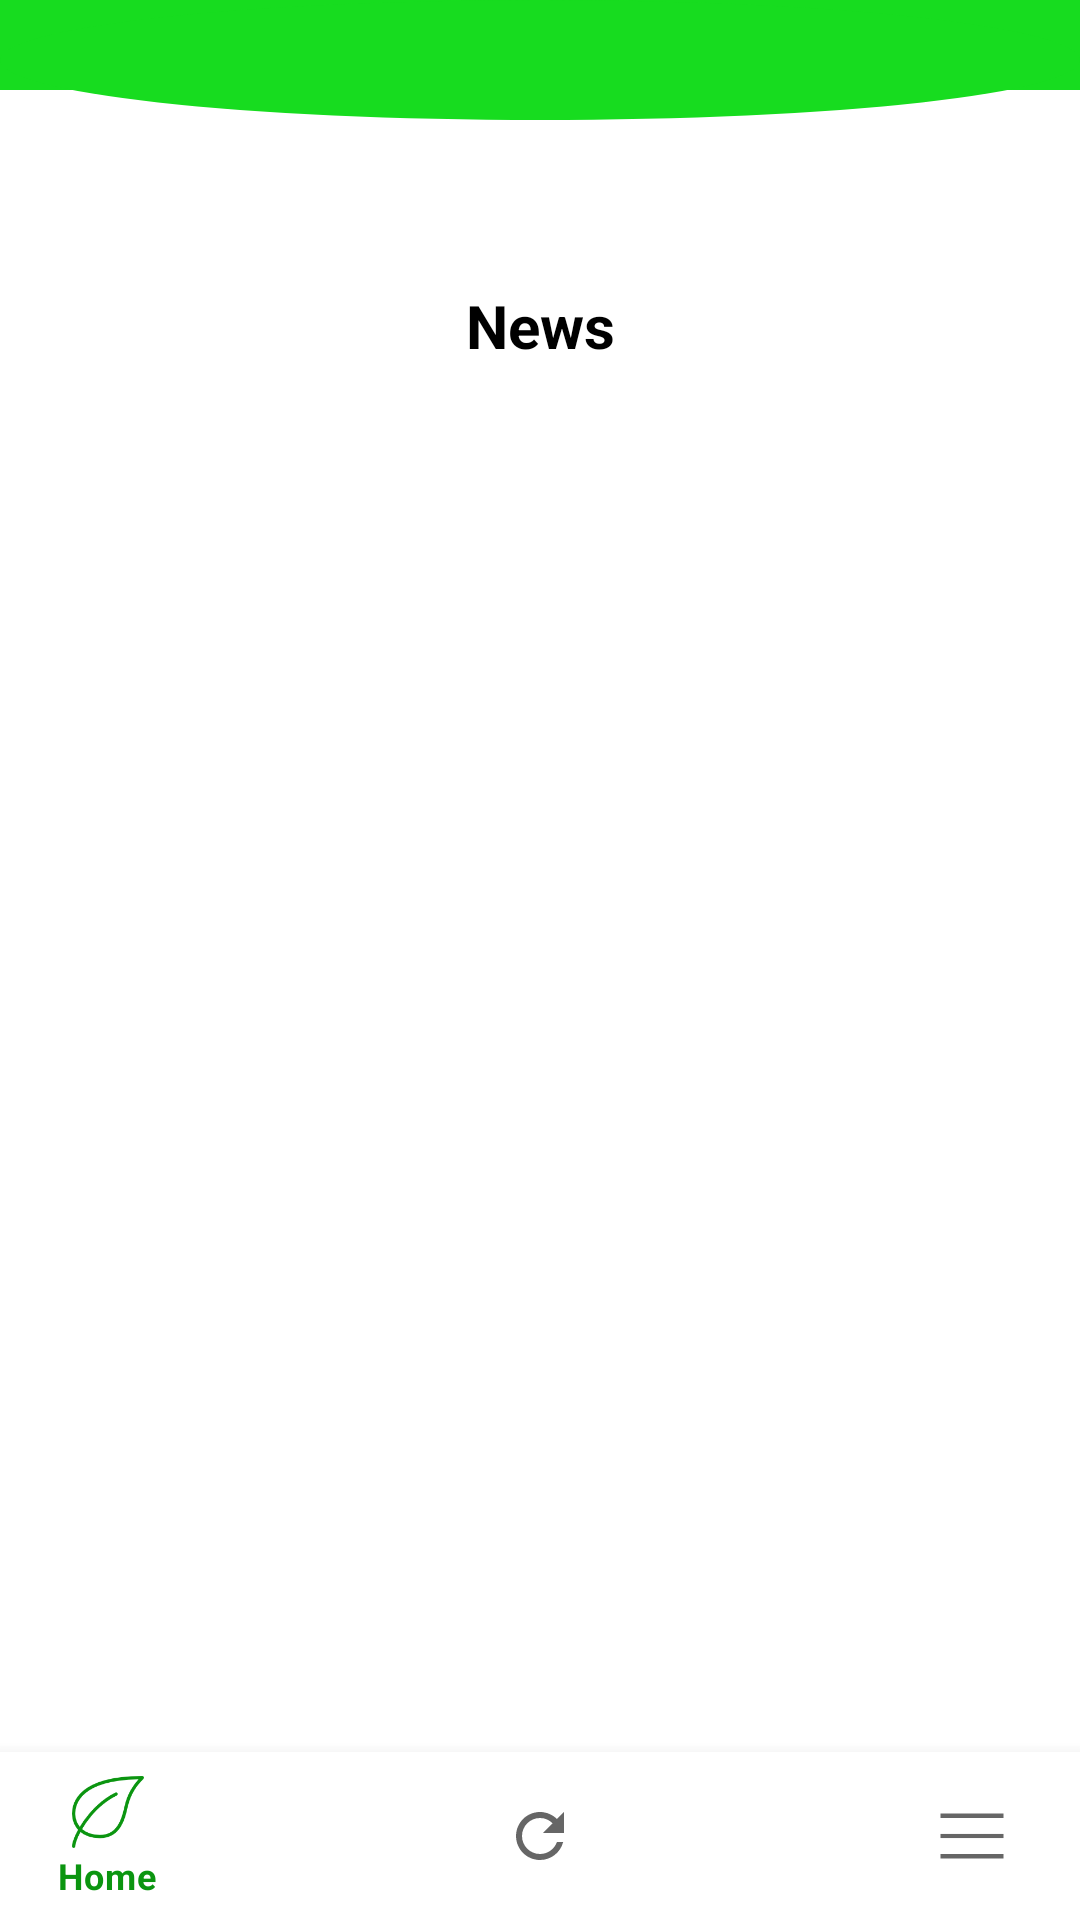

Layout XML and referenced resources for this Android screen:
<!-- AndroidManifest.xml: application theme Theme.00008 -->
<!-- res/layout/activity_nine2.xml -->
<?xml version="1.0" encoding="utf-8"?>
<FrameLayout xmlns:android="http://schemas.android.com/apk/res/android"
    xmlns:app="http://schemas.android.com/apk/res-auto"
    xmlns:tools="http://schemas.android.com/tools"
    android:layout_width="match_parent"
    android:layout_height="wrap_content"
    tools:context=".NineActivity2">


    <LinearLayout
        android:layout_width="match_parent"
        android:layout_height="wrap_content"
        android:orientation="vertical">

        <FrameLayout
            android:layout_width="match_parent"
            android:layout_height="80dp">
            <LinearLayout
                android:layout_width="match_parent"
                android:layout_height="30dp"
                android:background="#17DC1F"/>
            <LinearLayout
                android:layout_width="match_parent"
                android:layout_height="40dp"
                android:background="@drawable/shape"/>
        </FrameLayout>


        <TextView
            android:layout_width="match_parent"
            android:layout_height="wrap_content"
            android:text="News"
            android:gravity="center"
            android:textSize="20sp"
            android:textStyle="bold"
            android:textColor="@color/black"
            android:layout_marginTop="15dp"/>

        <androidx.recyclerview.widget.RecyclerView
            android:id="@+id/recycler"
            android:layout_marginTop="20dp"
            android:layout_width="match_parent"
            android:layout_height="wrap_content"/>

    </LinearLayout>

    <com.google.android.material.bottomnavigation.BottomNavigationView
        android:id="@+id/bottomNavigationView"
        android:layout_width="match_parent"
        android:layout_marginTop="80dp"
        android:layout_gravity="bottom"
        android:layout_height="wrap_content"
        app:menu="@menu/menu" />

</FrameLayout>
<!-- resources referenced by this layout -->
<resources>
  <color name="black">#FF000000</color>
  <!-- drawable shape (drawable) -->
  <?xml version="1.0" encoding="utf-8"?>
  <shape xmlns:android="http://schemas.android.com/apk/res/android"
      android:shape="oval">
      <solid android:color="#17DC1F"/>
  
  
  
  </shape>
  <style name="Theme.00008" parent="Theme.MaterialComponents.Light.NoActionBar">
          
          <item name="colorPrimary">@color/colorPrimary</item>
          <item name="colorPrimaryDark">@color/colorPrimary</item>
          <item name="colorAccent">@color/colorAccent</item>
      </style>
  <color name="colorPrimary">#0B9510</color>
  <color name="colorAccent">#FF3700B3</color>
</resources>
